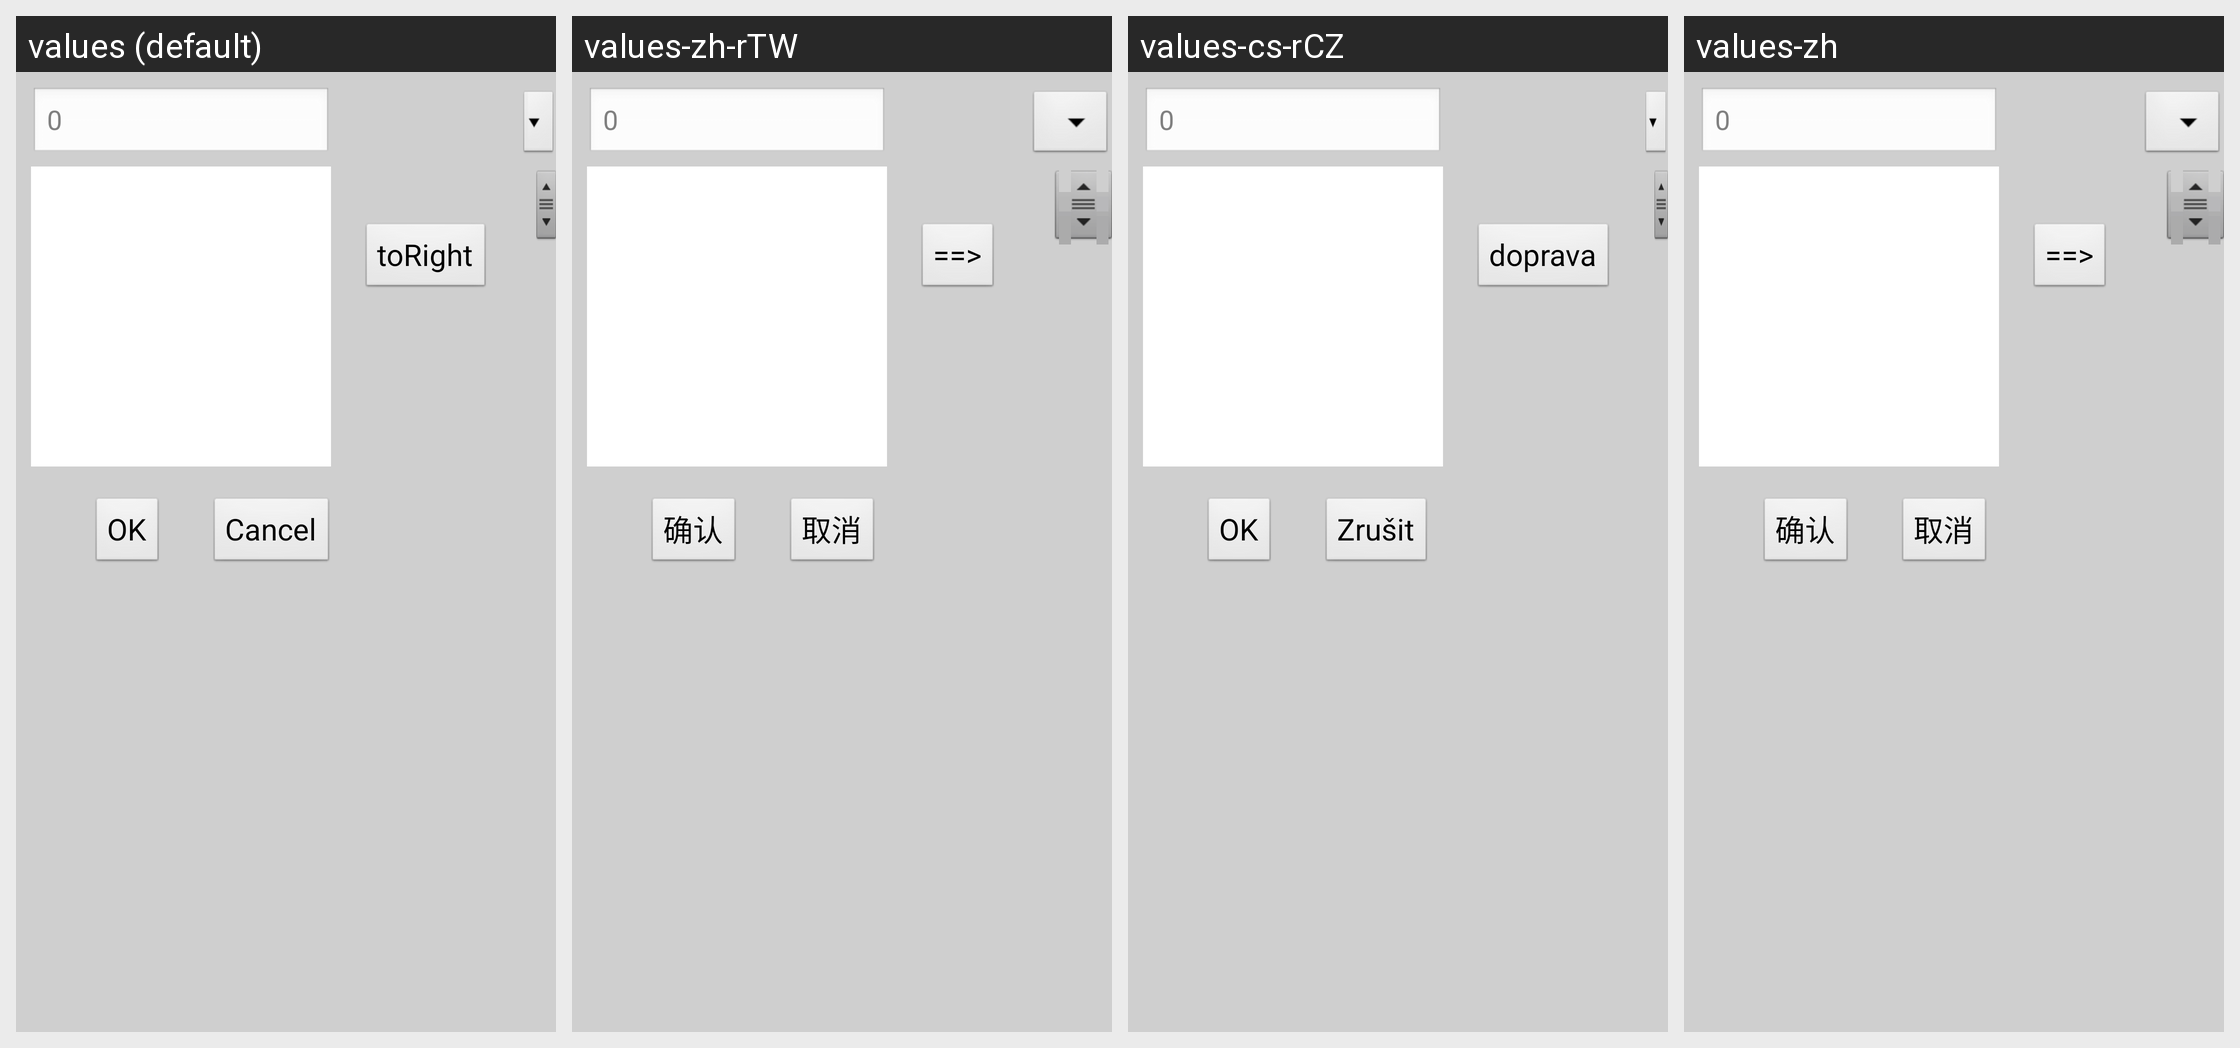

The Android screen above is rendered under several locales of the same app. Produce the string resources it draws, with the default and per-locale values.
Android screen res/layout/file_trans_layout.xml rendered under 4 locales, left to right: values (default), values-zh-rTW, values-cs-rCZ, values-zh. Device: Nexus 5 (rendered at 1080×1920; each locale shown at half size, 540×960, under a caption strip naming it); theme android:Theme.NoTitleBar.Fullscreen.
Other locales in the repository, not shown: values-de, values-es, values-fr, values-it, values-it-rIT, values-ja, values-ko, values-pt-rBR, values-pt-rPT, values-ru-rRU, values-tr, values-zh-rCN.
Strings drawn on this screen, with the default value and each locale's value (text and hints the layout hard-codes, and strings that could not be matched under every locale, appear in the picture but are not listed):

strDefault
  values: 0
  values-zh-rTW: 0
  values-cs-rCZ: 0
  values-zh: 0

str_trans
  values: toRight
  values-zh-rTW: ==>
  values-cs-rCZ: doprava
  values-zh: ==>

strNativeBtn
  values: Cancel
  values-zh-rTW: 取消
  values-cs-rCZ: Zrušit
  values-zh: 取消
